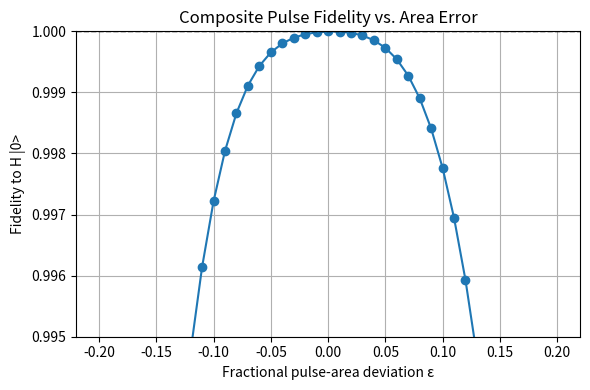

The script that saved this image:
#!/usr/bin/env python3
"""
Sweep pulse-area deviations and plot fidelity to Hadamard target.
Minimal changes to compare against actual Hadamard gate action.
"""
import numpy as np
from scipy.integrate import solve_ivp
import matplotlib.pyplot as plt

# Pauli matrices and Hadamard gate
data_type = complex
sigma_x = np.array([[0, 1], [1, 0]], dtype=data_type)
sigma_y = np.array([[0, -1j], [1j, 0]], dtype=data_type)
# Hadamard unitary
H_gate = (1/np.sqrt(2)) * np.array([[1, 1], [1, -1]], dtype=data_type)

# Hamiltonian in RWA
def H_rwa(omega, phi):
    return 0.5 * omega * (sigma_x * np.cos(phi) + sigma_y * np.sin(phi))

# Schrödinger RHS
def schrodinger_rhs(t, psi, H):
    return -1j * H.dot(psi)

# Fixed pulse phases from optimizer
phi = [4.3754, 4.958, 5.1619, 2.567, 3.1661, 3.9052, 0.0085, 3.5984, 1.4051, 1.9121, 3.8791, 1.7984, 0]
omega_0 = 1.7857
# Sweep epsilon values (fractional deviation)
epsilons = np.linspace(-0.2, 0.2, 41)
fidelities = []

# Initial state |0>
psi0 = np.array([1.0, 0.0], dtype=data_type)
# Target state = H |0>
psi_target = H_gate.dot(psi0)
# explicit normalization (unitary should ensure norm=1)
psi_target /= np.linalg.norm(psi_target)

total = len(epsilons)
for idx, eps in enumerate(epsilons):
    # reset to ground state
    psi = psi0.copy()

    for ph in phi:
        omega = omega_0 * (1 + eps)
        H = H_rwa(omega, ph)
        sol = solve_ivp(
            schrodinger_rhs,
            (0.0, 1.0),
            psi,
            args=(H,),
            t_eval=[1.0],
            atol=1e-9,
            rtol=1e-7
        )
        psi = sol.y[:, -1]

    # renormalize psi to guard against drift
    psi /= np.linalg.norm(psi)

    # fidelity against Hadamard outcome
    fid = np.abs(np.vdot(psi_target, psi))**2
    fidelities.append(fid)
print(psi_target)

# Plot fidelity vs epsilon
plt.figure(figsize=(6, 4))
plt.plot(epsilons, fidelities, '-o')
plt.axhline(1.0, color='k', linestyle='--', linewidth=1)
plt.xlabel('Fractional pulse-area deviation ε')
plt.ylabel('Fidelity to H |0>')
plt.ylim(0.995, 1)
plt.title('Composite Pulse Fidelity vs. Area Error')
plt.grid(True)
plt.tight_layout()
plt.show()
